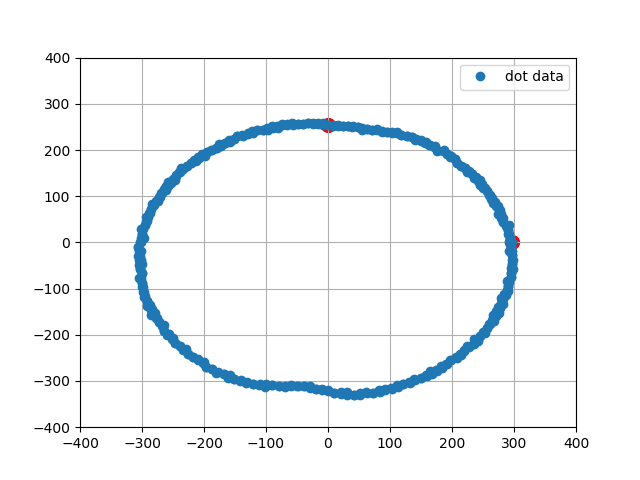

Values plotted in this chart, from the file beside it:
0, 297.00, 0.00
1, 293.9, 9.23
2, 291.4, 18.33
3, 289.7, 27.39
4, 286.7, 36.22
5, 281.5, 44.58
6, 281.9, 53.78
7, 274.2, 61.30
8, 276.1, 70.88
9, 273.7, 79.51
10, 270.1, 87.76
11, 264.4, 95.19
12, 261.3, 103.4
13, 257, 111.2
14, 250.6, 117.9
15, 248.6, 126.7
16, 242.7, 133.4
17, 235.8, 139.5
18, 232.2, 147.3
19, 227.4, 154.6
20, 221.7, 161.1
21, 214.1, 166.1
22, 208, 172.1
23, 205.5, 181.2
24, 197.6, 185.5
25, 191.6, 191.6
26, 186.9, 199
27, 175.2, 198.8
28, 170.8, 206.5
29, 164.3, 211.8
30, 155.8, 214.4
31, 149.5, 220
32, 142, 223.8
33, 135.4, 229
34, 127.2, 231.3
35, 118, 231.7
36, 111.1, 236.2
37, 102.5, 236.8
38, 94.98, 239.9
39, 86.38, 239.9
40, 79.42, 244.4
41, 70.86, 243.9
42, 63.17, 246
43, 55.19, 246.9
44, 47.59, 249.5
45, 39.42, 248.9
46, 31.71, 251
47, 23.81, 251.9
48, 15.95, 253.5
49, 7.98, 253.9
50, -0.00, 255
51, -8.01, 254.9
52, -16.14, 256.5
53, -24.28, 256.9
54, -32.71, 258.9
55, -40.52, 255.8
56, -48.72, 255.4
57, -57.81, 258.6
58, -65.41, 254.7
59, -73.65, 253.5
60, -80.65, 248.2
... 339 more rows
